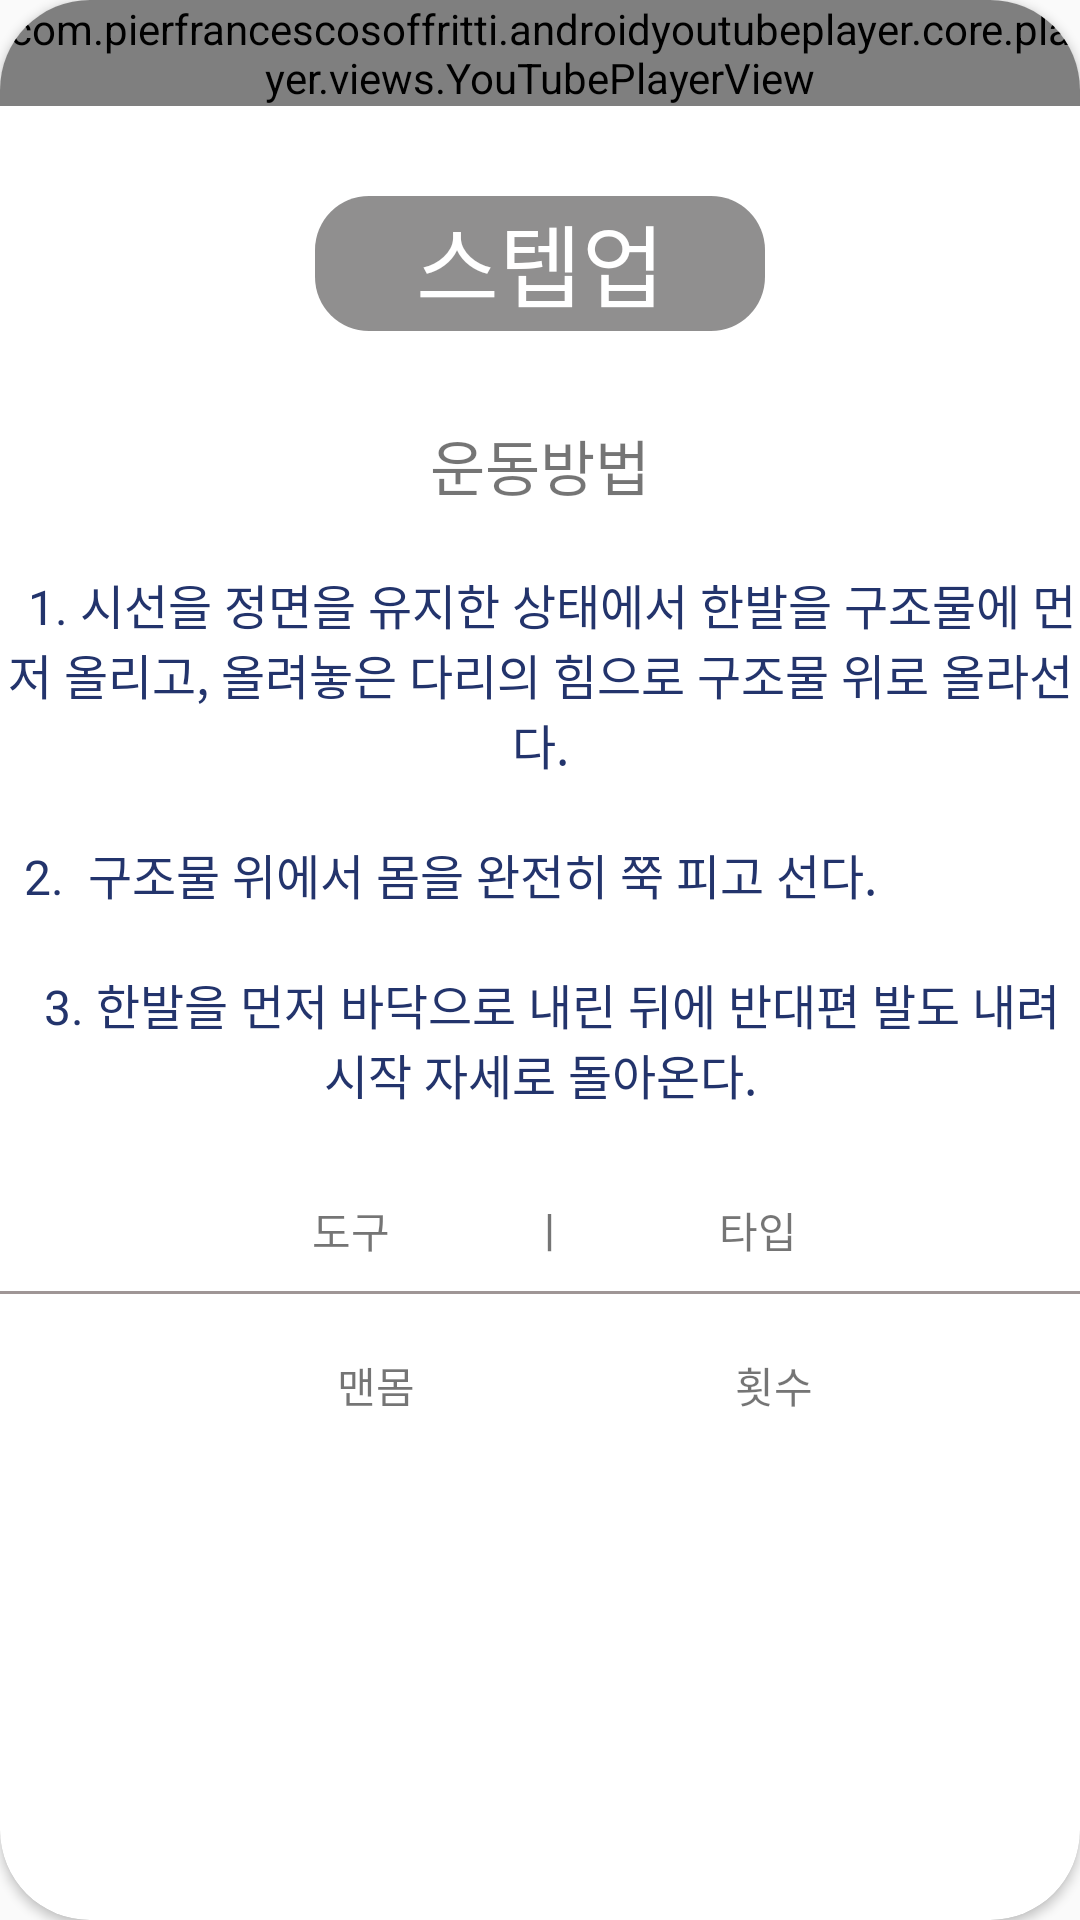

Here is an Android app screen rendered from its layout file. Give the layout XML and the strings, colors and styles it references.
<!-- AndroidManifest.xml: application theme Theme.Health_App -->
<!-- res/layout/activity_bottom13.xml -->
<?xml version="1.0" encoding="utf-8"?>
<androidx.cardview.widget.CardView xmlns:android="http://schemas.android.com/apk/res/android"
    xmlns:app="http://schemas.android.com/apk/res-auto"
    xmlns:tools="http://schemas.android.com/tools"
    android:layout_width="match_parent"
    android:layout_height="match_parent"
    tools:context=".Bottom6"
    android:layout_margin="30dp"
    app:cardCornerRadius="30dp">
    <ImageView
        android:scaleType="centerCrop"
        android:layout_marginTop="60dp"
        android:layout_width="match_parent"
        android:layout_height="match_parent"
        android:src="@drawable/bg"/>
    <LinearLayout
        android:layout_width="wrap_content"
        android:layout_height="wrap_content"
        android:orientation="vertical">

        <com.pierfrancescosoffritti.androidyoutubeplayer.core.player.views.YouTubePlayerView
            android:layout_width="wrap_content"
            android:layout_height="wrap_content"
            app:videoId="Pctlf4psZ4w" />

        <TextView
            android:textColor="@color/white"
            android:layout_marginTop="30dp"
            android:layout_gravity="center_horizontal"
            android:layout_width="150dp"
            android:layout_height="45dp"
            android:text="스텝업"
            android:textAlignment="center"
            android:textSize="30dp"
            android:background="@drawable/textview"/>



        <TextView
            android:layout_marginTop="30dp"
            android:layout_gravity="center"
            android:layout_width="wrap_content"
            android:layout_height="wrap_content"
            android:text="운동방법"
            android:textSize="20dp"/>

        <TextView
            android:layout_width="wrap_content"
            android:layout_height="wrap_content"
            android:layout_marginTop="20dp"
            android:gravity="center_horizontal"
            android:text="  1. 시선을 정면을 유지한 상태에서 한발을 구조물에 먼저 올리고, 올려놓은 다리의 힘으로 구조물 위로 올라선다."
            android:textSize="16dp"
            android:textColor="#23346C"
            />

        <TextView

            android:layout_width="wrap_content"
            android:layout_height="wrap_content"
            android:layout_marginTop="20dp"
            android:gravity="center"
            android:text="  2.  구조물 위에서 몸을 완전히 쭉 피고 선다."
            android:textSize="16dp"
            android:textColor="#23346C" />

        <TextView

            android:layout_width="wrap_content"
            android:layout_height="wrap_content"
            android:layout_marginTop="20dp"
            android:gravity="center"
            android:text="  3. 한발을 먼저 바닥으로 내린 뒤에 반대편 발도 내려 시작 자세로 돌아온다."
            android:textSize="16dp"
            android:textColor="#23346C" />


        <TextView
            android:layout_marginTop="30dp"
            android:layout_gravity="center"
            android:text="               도구              ㅣ               타입            "
            android:layout_width="wrap_content"
            android:layout_height="wrap_content"/>

        <View
            android:layout_marginTop="10dp"
            android:background="#9F9696"
            android:layout_width="wrap_content"
            android:layout_height="1dp"/>

        <TextView
            android:layout_marginTop="20dp"
            android:layout_gravity="center"
            android:text="                   맨몸                                횟수            "
            android:layout_width="wrap_content"
            android:layout_height="wrap_content"/>





    </LinearLayout>


</androidx.cardview.widget.CardView>
<!-- resources referenced by this layout -->
<resources>
  <!-- drawable textview (drawable) -->
  <?xml version="1.0" encoding="utf-8"?>
  <shape xmlns:android="http://schemas.android.com/apk/res/android">
      <solid android:color="#72070505"/>
      <corners
          android:topLeftRadius="18dp"
          android:topRightRadius="18dp"
          android:bottomLeftRadius="18dp"
          android:bottomRightRadius="18dp"/>
  </shape>
  <style name="Theme.Health_App" parent="Theme.AppCompat.Light">
          
  
  
          <item name="colorPrimary">@color/purple_500</item>
          <item name="colorPrimaryVariant">@color/purple_700</item>
          <item name="colorOnPrimary">@color/white</item>
          
          <item name="colorSecondary">@color/teal_200</item>
          <item name="colorSecondaryVariant">@color/teal_700</item>
          <item name="colorOnSecondary">@color/black</item>
          
          <item name="android:statusBarColor" tools:targetApi="l">?attr/colorPrimaryVariant</item>
          
  
          <item name="windowActionBar">false</item>
          <item name="windowNoTitle">true</item>
      </style>
  <!-- not gathered from this repository: default colours our renderer supplied (Android Studio template values) -->
  <color name="purple_500">#FF6200EE</color>
  <color name="purple_700">#FF3700B3</color>
  <color name="teal_200">#FF03DAC5</color>
  <color name="teal_700">#FF018786</color>
  <color name="black">#FF000000</color>
  <color name="white">#FFFFFFFF</color>
</resources>
